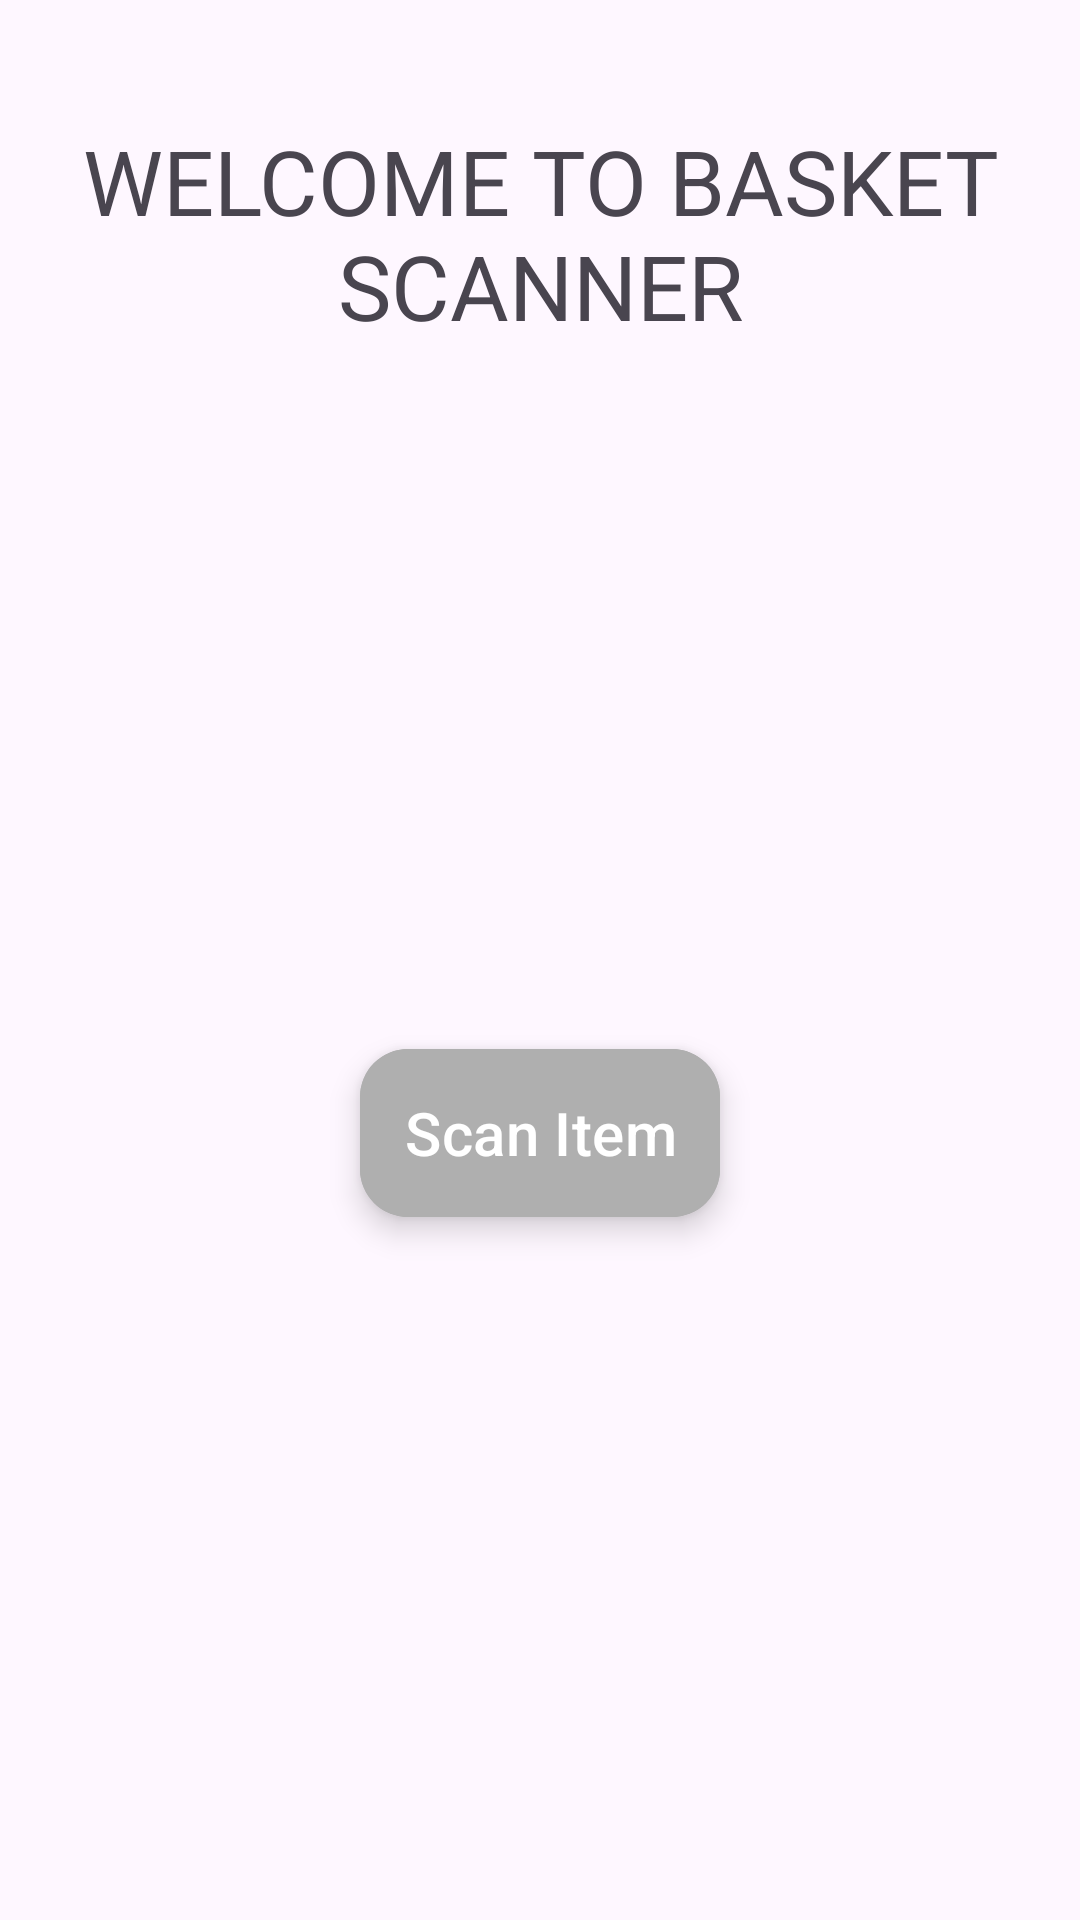

This screen was rendered from an Android layout file. Write that file and the resources it references.
<!-- AndroidManifest.xml: application theme Theme.BasketScanner -->
<!-- res/layout/activity_main.xml -->
<?xml version="1.0" encoding="utf-8"?>
<androidx.constraintlayout.widget.ConstraintLayout
    xmlns:android="http://schemas.android.com/apk/res/android"
    xmlns:app="http://schemas.android.com/apk/res-auto"
    xmlns:tools="http://schemas.android.com/tools"
    android:id="@+id/main"
    android:layout_width="match_parent"
    android:layout_height="match_parent"
    tools:context=".MainActivity">

    <TextView
        android:id="@+id/welcomeText"
        android:layout_width="wrap_content"
        android:layout_height="wrap_content"
        android:gravity="center"
        android:text="WELCOME TO BASKET SCANNER"
        android:textSize="30sp"
        android:layout_marginTop="40dp"
        app:layout_constraintEnd_toEndOf="parent"
        app:layout_constraintStart_toStartOf="parent"
        app:layout_constraintTop_toTopOf="parent"/>

















     <com.google.android.material.floatingactionbutton.ExtendedFloatingActionButton
         android:id="@+id/scanItem"
         android:layout_width="wrap_content"
         android:layout_height="wrap_content"
         android:layout_alignParentEnd="true"
         android:layout_alignParentBottom="true"
         android:layout_margin="20dp"
         android:backgroundTint="#afafaf"
         android:padding="5dp"
         android:text="Scan Item"
         android:textSize="20dp"
         android:textColor="?colorOnPrimary"
         app:icon="@drawable/camera"
         app:iconTint="#676767"
         app:iconSize="30dp"
         app:layout_constraintEnd_toEndOf="parent"
         app:layout_constraintStart_toStartOf="parent"
         app:layout_constraintTop_toBottomOf="@id/welcomeText"
         app:layout_constraintBottom_toBottomOf="parent"/>

</androidx.constraintlayout.widget.ConstraintLayout>
<!-- resources referenced by this layout -->
<resources>
  <style name="Theme.BasketScanner" parent="Base.Theme.BasketScanner" />
  <style name="Base.Theme.BasketScanner" parent="Theme.Material3.DayNight.NoActionBar">
          
          
      </style>
</resources>
